Run: headless pygame with SDL's dummy video driver; simulated clock (each Clock.tick advances the game by its frame time, no real sleeping); random seed 0; keys injected as events and as key.get_pressed() state; no mouse input.
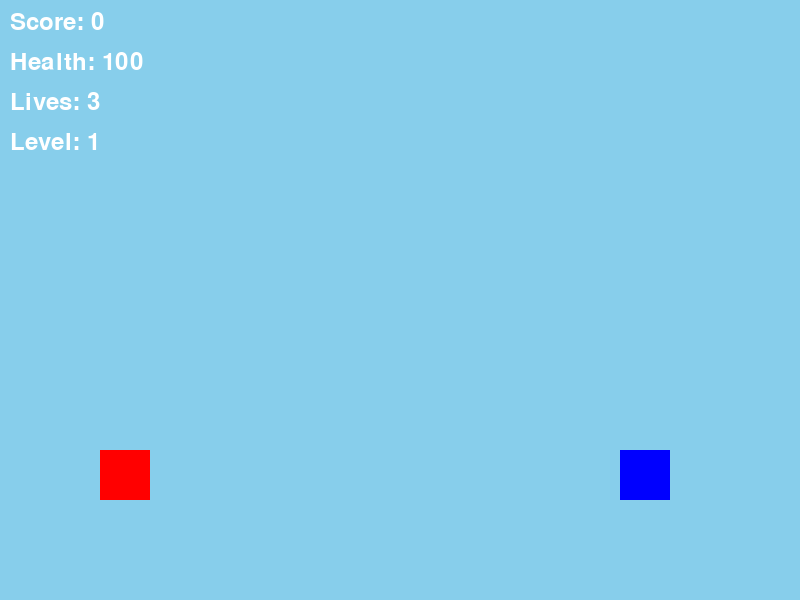
Frame 1 of 4 · flips 1–60 · no input
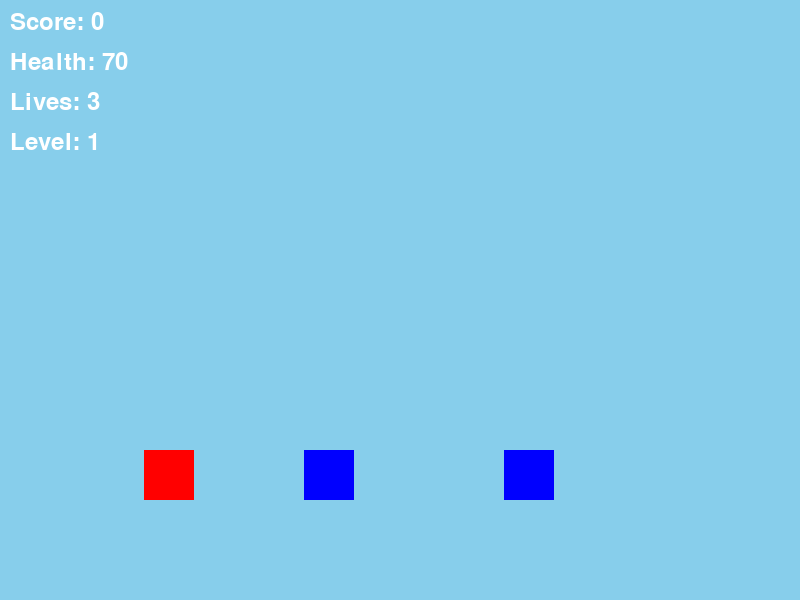
Frame 2 of 4 · flips 61–180 · tapped SPACE, RETURN · held RIGHT (→), D
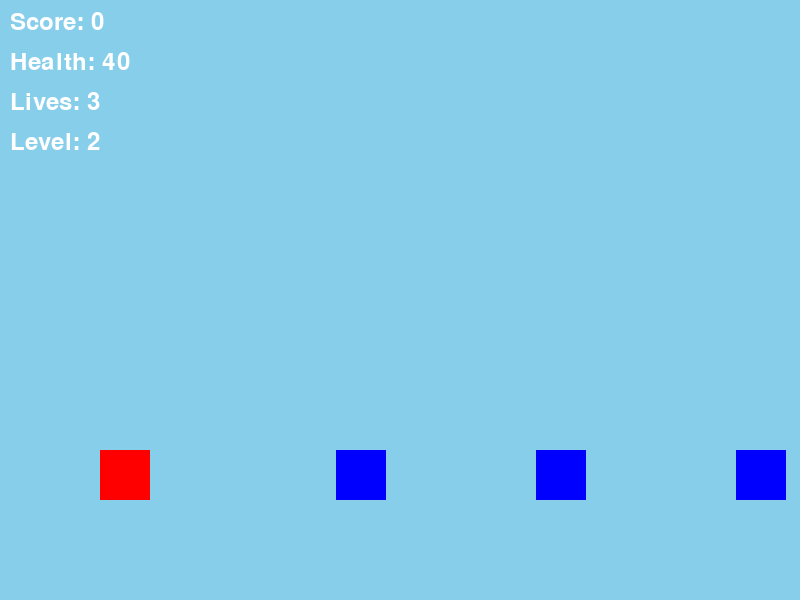
Frame 3 of 4 · flips 181–300 · held DOWN (↓), S
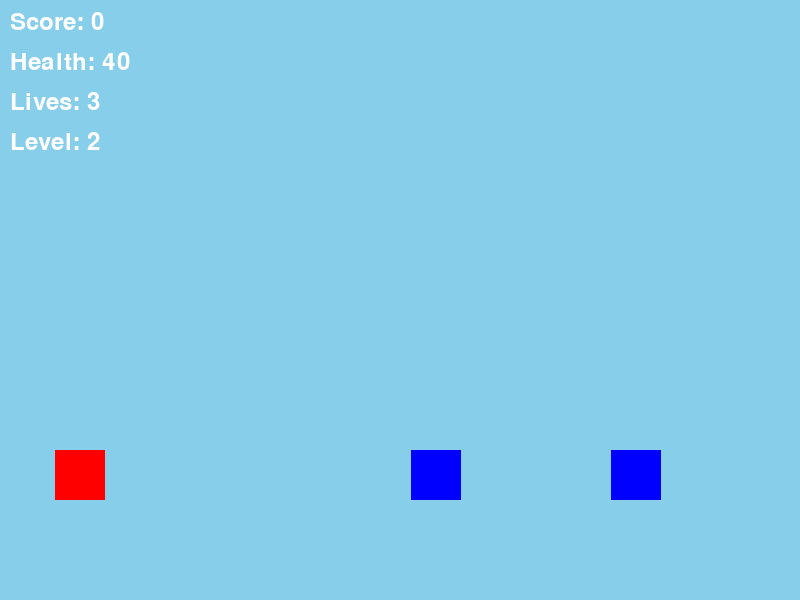
Frame 4 of 4 · flips 301–420 · held LEFT (←), A, UP (↑), W

The pygame program that drew these frames:

import pygame
import sys
import random

# Initialize Pygame
pygame.init()

# Screen settings
SCREEN_WIDTH = 800
SCREEN_HEIGHT = 600
screen = pygame.display.set_mode((SCREEN_WIDTH, SCREEN_HEIGHT))
pygame.display.set_caption("Side Scrolling Game")

# Frame rate
clock = pygame.time.Clock()

# Game Variables
score = 0
camera_x = 0
level = 1

# Player Class
class Player(pygame.sprite.Sprite):
    def __init__(self):
        super().__init__()
        self.image = pygame.Surface((50, 50))
        self.image.fill((255, 0, 0))  # Red player
        self.rect = self.image.get_rect()
        self.rect.x = 100
        self.rect.y = SCREEN_HEIGHT - 150
        self.speed = 5
        self.jump_power = 17  # Increased jump power
        self.is_jumping = False
        self.velocity_y = 0
        self.health = 100
        self.lives = 3

    def update(self, keys_pressed):
        # Left and right movement
        if keys_pressed[pygame.K_LEFT]:
            self.rect.x -= self.speed
        if keys_pressed[pygame.K_RIGHT]:
            self.rect.x += self.speed

        # Jumping mechanics
        if not self.is_jumping and keys_pressed[pygame.K_SPACE]:
            self.is_jumping = True
            self.velocity_y = -self.jump_power

        if self.is_jumping:
            self.velocity_y += 1  # Simulate gravity
            self.rect.y += self.velocity_y
            # Reset jump when the player hits the ground
            if self.rect.y >= SCREEN_HEIGHT - 150:
                self.rect.y = SCREEN_HEIGHT - 150
                self.is_jumping = False

# Create a player object
player = Player()
player_group = pygame.sprite.Group()
player_group.add(player)

# Projectile Class
class Projectile(pygame.sprite.Sprite):
    def __init__(self, x, y):
        super().__init__()
        self.image = pygame.Surface((10, 5))
        self.image.fill((0, 255, 0))  # Green projectile
        self.rect = self.image.get_rect()
        self.rect.x = x
        self.rect.y = y
        self.speed = 10

    def update(self):
        self.rect.x += self.speed
        if self.rect.x > SCREEN_WIDTH:
            self.kill()

# Create a list to hold projectiles
projectiles = pygame.sprite.Group()

# Enemy Class
class Enemy(pygame.sprite.Sprite):
    def __init__(self, x, y):
        super().__init__()
        self.image = pygame.Surface((50, 50))
        self.image.fill((0, 0, 255))  # Blue enemy
        self.rect = self.image.get_rect()
        self.rect.x = x
        self.rect.y = y
        self.health = 50
        self.required_hits = 1  # Default hits required for level 1

    def update(self):
        self.rect.x -= 3 + (level - 1)  # Gradually increase enemy speed
        if self.rect.x < -50:
            self.kill()

# Boss Class
class Boss(Enemy):
    def __init__(self, x, y):
        super().__init__(x, y)
        self.image = pygame.Surface((100, 100))  # Bigger boss size
        self.image.fill((255, 0, 255))  # Purple boss
        self.health = 150  # Boss health
        self.required_hits = 4  # Hits required to defeat boss

# Create sprite groups
enemies = pygame.sprite.Group()

# Function to spawn a level
def spawn_level(level):
    global enemies
    enemies.empty()
    
    if level == 1:
        enemy_count = 5
    elif level == 2:
        enemy_count = 7
    elif level == 3:
        enemy_count = 10  # Total enemies including the boss
    
    for i in range(enemy_count):
        if level == 3 and i == 9:  # Spawn boss at the last enemy spot
            boss = Boss(SCREEN_WIDTH + i * 200, SCREEN_HEIGHT - 150)
            enemies.add(boss)
        else:
            enemy = Enemy(SCREEN_WIDTH + i * 200, SCREEN_HEIGHT - 150)
            enemies.add(enemy)

def draw_ui():
    font = pygame.font.Font(None, 36)
    score_text = font.render(f"Score: {score}", True, (255, 255, 255))
    screen.blit(score_text, (10, 10))

    health_text = font.render(f"Health: {player.health}", True, (255, 255, 255))
    screen.blit(health_text, (10, 50))

    lives_text = font.render(f"Lives: {player.lives}", True, (255, 255, 255))
    screen.blit(lives_text, (10, 90))

    level_text = font.render(f"Level: {level}", True, (255, 255, 255))  # Display current level
    screen.blit(level_text, (10, 130))

def update_camera():
    global camera_x
    camera_x += (player.rect.x - camera_x - 100) * 0.1

def draw_scene():
    screen.fill((135, 206, 235))  # Sky-blue background

    for sprite in player_group:
        screen.blit(sprite.image, (sprite.rect.x - camera_x, sprite.rect.y))
    
    for sprite in projectiles:
        screen.blit(sprite.image, (sprite.rect.x - camera_x, sprite.rect.y))

    for sprite in enemies:
        screen.blit(sprite.image, (sprite.rect.x - camera_x, sprite.rect.y))

def game_over():
    font = pygame.font.Font(None, 74)
    game_over_text = font.render("Game Over", True, (255, 0, 0))
    screen.blit(game_over_text, (SCREEN_WIDTH // 2 - 150, SCREEN_HEIGHT // 2))

def win_game():
    font = pygame.font.Font(None, 74)
    win_text = font.render("Congratulations!", True, (0, 255, 0))
    screen.blit(win_text, (SCREEN_WIDTH // 2 - 200, SCREEN_HEIGHT // 2))

def restart_game():
    global score, level
    score = 0
    player.health = 100
    player.lives = 3
    player.rect.x = 100
    player.rect.y = SCREEN_HEIGHT - 150
    level = 1
    spawn_level(level)

# Call the function to spawn the first level
spawn_level(level)

# Game loop
running = True
while running:
    for event in pygame.event.get():
        if event.type == pygame.QUIT:
            running = False

    keys_pressed = pygame.key.get_pressed()
    player.update(keys_pressed)

    # Handle projectile shooting
    if keys_pressed[pygame.K_z]:  # Press Z to shoot
        projectile = Projectile(player.rect.x + 50, player.rect.y + 20)
        projectiles.add(projectile)

    # Update projectiles and enemies
    projectiles.update()
    enemies.update()

    # Check collisions
    for projectile in projectiles:
        hit_enemies = pygame.sprite.spritecollide(projectile, enemies, False)
        for enemy in hit_enemies:
            if enemy.required_hits > 0:  # If the enemy requires hits
                enemy.required_hits -= 1  # Decrease required hits
                if enemy.required_hits == 0:  # If hits reach zero, remove enemy
                    enemy.kill()
                    score += 10  # Increment score
            projectile.kill()  # Remove the projectile after hitting

    for enemy in enemies:
        if pygame.sprite.collide_rect(player, enemy):
            player.health -= 10  # Player loses health on collision
            enemy.kill()  # Remove enemy on collision
            if player.health <= 0:
                player.lives -= 1  # Lose a life if health reaches zero
                player.health = 100  # Reset health for the next life

    # Check if all enemies are defeated
    if len(enemies) == 0:  # Check for the condition of all enemies defeated
        if level < 3:  # Proceed to next level
            level += 1
            spawn_level(level)
        else:  # If all enemies (including boss) are defeated
            win_game()
            pygame.display.update()
            pygame.time.delay(2000)  # Wait for 2 seconds to show the message
            running = False  # End the game

    update_camera()
    draw_scene()
    draw_ui()

    # Check game over condition
    if player.lives <= 0:
        game_over()
        pygame.display.update()
        pygame.time.delay(2000)  # Wait for 2 seconds before quitting
        running = False

    pygame.display.update()
    clock.tick(60)

pygame.quit()
sys.exit()
